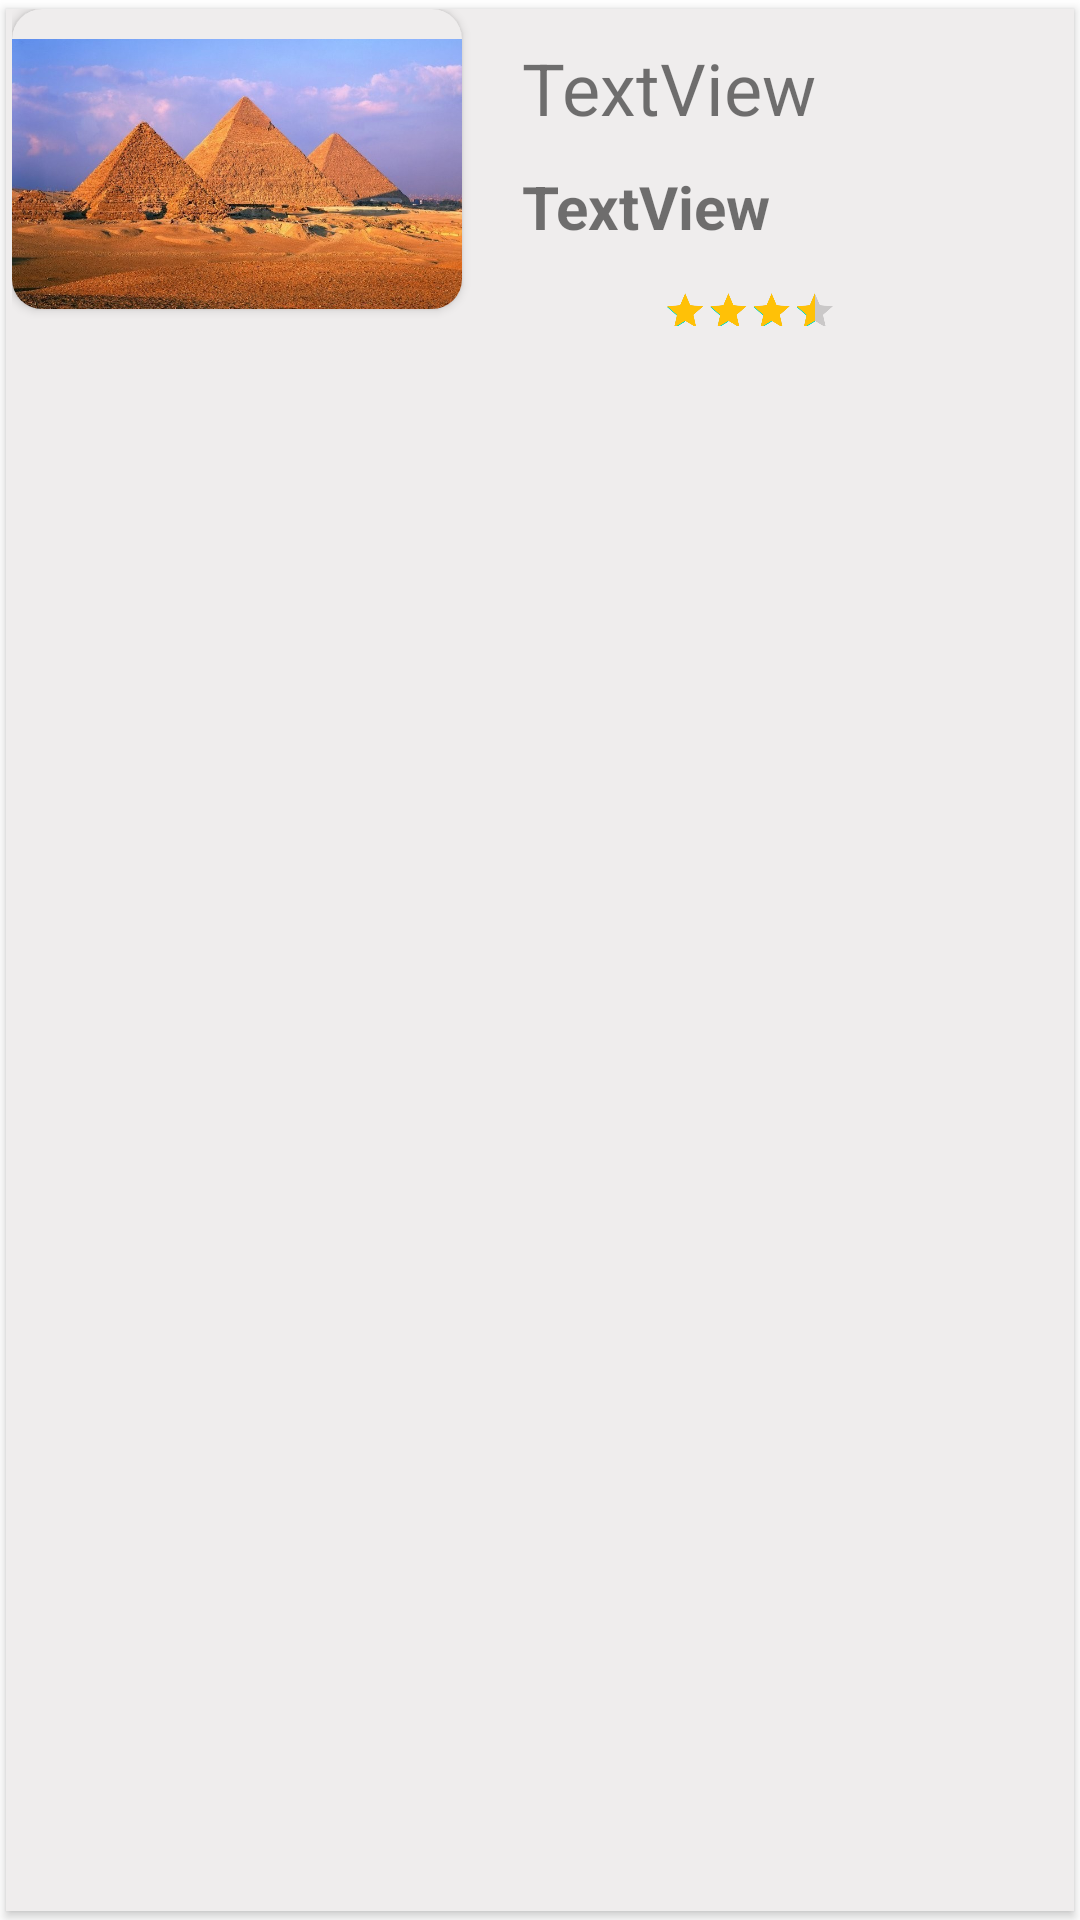

Android layout source for this screen:
<!-- AndroidManifest.xml: application theme Theme.Sec_project -->
<!-- res/layout/custome_item.xml -->
<?xml version="1.0" encoding="utf-8"?>
<androidx.cardview.widget.CardView xmlns:android="http://schemas.android.com/apk/res/android"
    xmlns:app="http://schemas.android.com/apk/res-auto"
    xmlns:tools="http://schemas.android.com/tools"
    android:layout_width="match_parent"
    android:layout_height="120dp"
    app:cardUseCompatPadding="true"
    android:layout_margin="6dp"
    app:cardCornerRadius="0dp"
    android:backgroundTint="#EFEDED"
>
    <LinearLayout
        android:layout_width="match_parent"
        android:layout_height="wrap_content"
        android:paddingHorizontal="2dp">
        <androidx.cardview.widget.CardView
            android:backgroundTint="#EFEDED"

            android:layout_width="150dp"
            android:layout_height="100dp"
            app:cardCornerRadius="10dp"
            android:elevation="10dp"
            >
            <ImageView
                android:layout_marginTop="10dp"
                android:id="@+id/imageView"
                android:layout_width="150dp"
                android:layout_height="90dp"
                android:src="@drawable/p"
                android:scaleType="centerCrop"/>
        </androidx.cardview.widget.CardView>
        <LinearLayout
            android:layout_width="match_parent"
            android:layout_height="120dp"
            android:orientation="vertical"
            android:layout_gravity="center">
            <TextView
                android:layout_marginTop="10dp"
                android:layout_marginStart="20dp"
                android:id="@+id/textView_name"
                android:layout_width="wrap_content"
                android:layout_height="wrap_content"
                android:text="TextView"
                android:textSize="24sp"/>
            <TextView
                android:layout_marginStart="20dp"
                android:layout_marginTop="10dp"
                android:id="@+id/textView_site"
                android:layout_width="wrap_content"
                android:layout_height="wrap_content"
                android:text="TextView"
                android:textSize="20sp"
                android:textStyle="bold"/>

            <RatingBar
                android:id="@+id/rating_card"
                android:layout_width="wrap_content"
                android:layout_height="wrap_content"
                android:scaleX=".3"
                android:scaleY=".3"
                android:rating="3.5"
                android:stepSize=".5"
                android:numStars="4"
                android:progressTint="#FFC107"

                />

        </LinearLayout>

    </LinearLayout>
</androidx.cardview.widget.CardView>
<!-- resources referenced by this layout -->
<resources>
  <!-- drawable p: jpg bitmap (drawable-v24, 155362 bytes) -->
  <style name="Theme.Sec_project" parent="Theme.MaterialComponents.DayNight.NoActionBar">
          
          <item name="colorPrimary">@color/lavander</item>
          <item name="colorPrimaryVariant">@color/lavander</item>
          <item name="colorOnPrimary">@color/white</item>
          
          <item name="colorSecondary">@color/teal_200</item>
          <item name="colorSecondaryVariant">@color/teal_700</item>
          <item name="colorOnSecondary">@color/black</item>
          
          <item name="android:statusBarColor" tools:targetApi="l">?attr/colorPrimaryVariant</item>
          
      </style>
  <color name="lavander">#FF3700B3</color>
  <color name="white">#FFFFFFFF</color>
  <color name="teal_200">#FF03DAC5</color>
  <color name="teal_700">#FF018786</color>
  <color name="black">#FF000000</color>
</resources>
